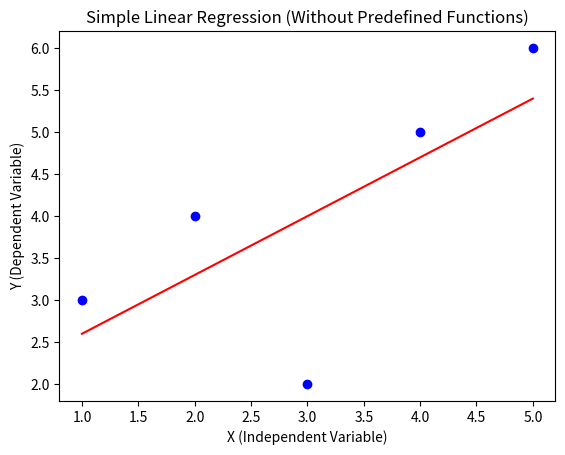

The matplotlib source for this figure:
# Sample data
X = [1, 2, 3, 4, 5]  # Independent variable
Y = [3, 4, 2, 5, 6]  # Dependent variable

# Calculate the necessary values for the formulas
n = len(X)
sum_X = sum(X)
sum_Y = sum(Y)
sum_XY = sum(x * y for x, y in zip(X, Y))
sum_X2 = sum(x ** 2 for x in X)

# Calculate the slope (a) and intercept (b)
a = (n * sum_XY - sum_X * sum_Y) / (n * sum_X2 - sum_X ** 2)
b = (sum_Y * sum_X2 - sum_X * sum_XY) / (n * sum_X2 - sum_X ** 2)

# Print the results
print(f"Coefficient (slope): {a}")
print(f"Intercept: {b}")

# Predict Y values using the model
Y_pred = [a * x + b for x in X]

# Plotting the results
import matplotlib.pyplot as plt 

plt.scatter(X, Y, color='blue')  # Original data points
plt.plot(X, Y_pred, color='red')  # Regression line
plt.xlabel('X (Independent Variable)')
plt.ylabel('Y (Dependent Variable)')
plt.title('Simple Linear Regression (Without Predefined Functions)')
plt.show()
